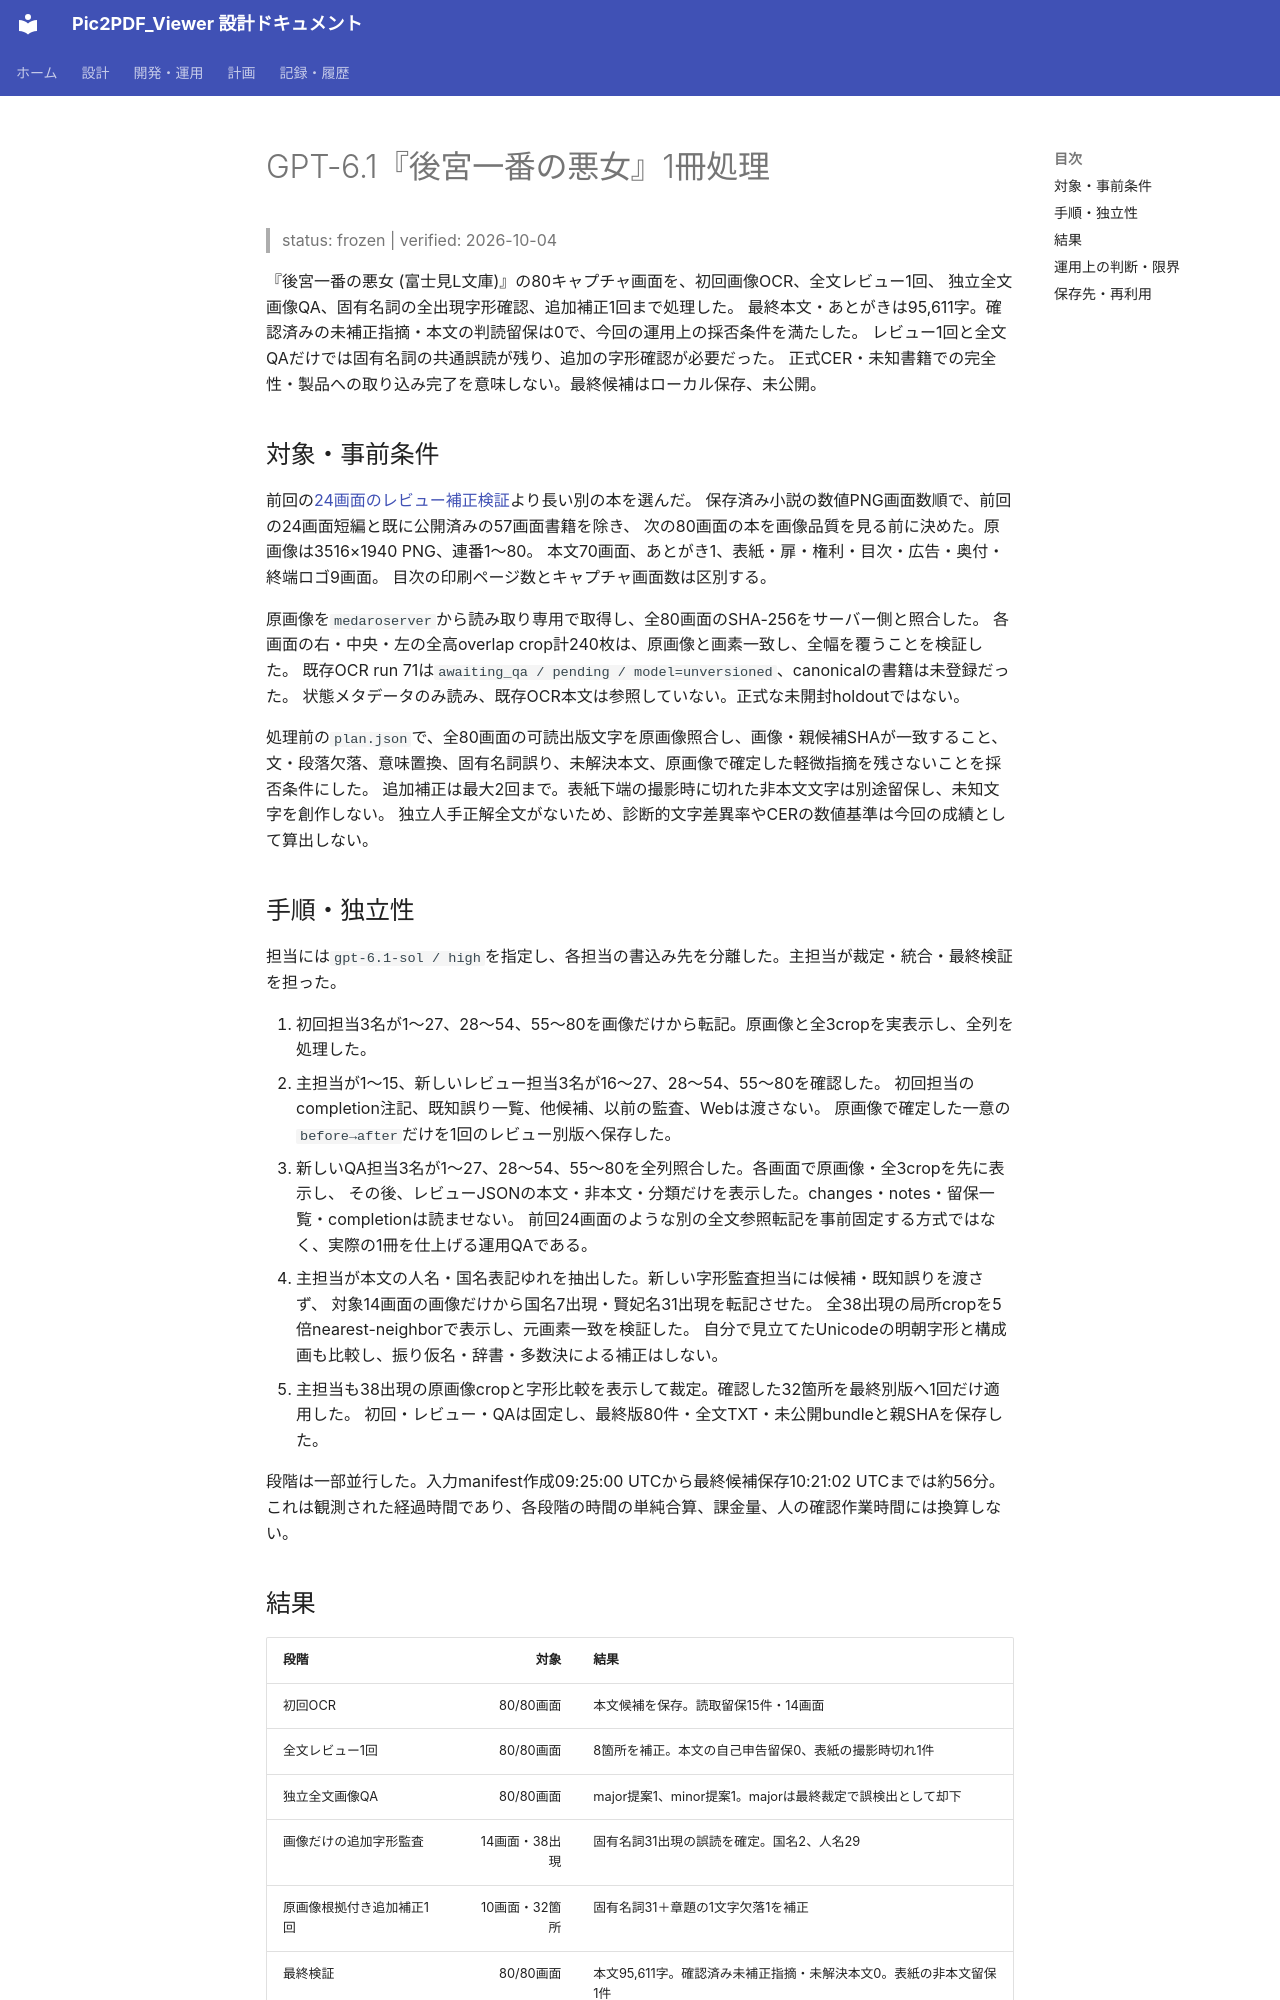

repository: kkmmyr/Pic2PDF_Viewer · page: archive/検証/OCR_GPT6.1_後宮一番の悪女_1冊処理_2026-10-04.html · generator: mkdocs

# GPT-6.1『後宮一番の悪女』1冊処理

> status: frozen | verified: 2026-10-04

『後宮一番の悪女 (富士見L文庫)』の80キャプチャ画面を、初回画像OCR、全文レビュー1回、
独立全文画像QA、固有名詞の全出現字形確認、追加補正1回まで処理した。
最終本文・あとがきは95,611字。確認済みの未補正指摘・本文の判読留保は0で、今回の運用上の採否条件を満たした。
レビュー1回と全文QAだけでは固有名詞の共通誤読が残り、追加の字形確認が必要だった。
正式CER・未知書籍での完全性・製品への取り込み完了を意味しない。最終候補はローカル保存、未公開。

## 対象・事前条件

前回の[24画面のレビュー補正検証](OCR_GPT6.1_レビュー補正_1冊検証_2026-10-04.md)より長い別の本を選んだ。
保存済み小説の数値PNG画面数順で、前回の24画面短編と既に公開済みの57画面書籍を除き、
次の80画面の本を画像品質を見る前に決めた。原画像は3516×1940 PNG、連番1〜80。
本文70画面、あとがき1、表紙・扉・権利・目次・広告・奥付・終端ロゴ9画面。
目次の印刷ページ数とキャプチャ画面数は区別する。

原画像を`medaroserver`から読み取り専用で取得し、全80画面のSHA-256をサーバー側と照合した。
各画面の右・中央・左の全高overlap crop計240枚は、原画像と画素一致し、全幅を覆うことを検証した。
既存OCR run 71は`awaiting_qa / pending / model=unversioned`、canonicalの書籍は未登録だった。
状態メタデータのみ読み、既存OCR本文は参照していない。正式な未開封holdoutではない。

処理前の`plan.json`で、全80画面の可読出版文字を原画像照合し、画像・親候補SHAが一致すること、
文・段落欠落、意味置換、固有名詞誤り、未解決本文、原画像で確定した軽微指摘を残さないことを採否条件にした。
追加補正は最大2回まで。表紙下端の撮影時に切れた非本文文字は別途留保し、未知文字を創作しない。
独立人手正解全文がないため、診断的文字差異率やCERの数値基準は今回の成績として算出しない。

## 手順・独立性

担当には`gpt-6.1-sol / high`を指定し、各担当の書込み先を分離した。主担当が裁定・統合・最終検証を担った。

1. 初回担当3名が1〜27、28〜54、55〜80を画像だけから転記。原画像と全3cropを実表示し、全列を処理した。
2. 主担当が1〜15、新しいレビュー担当3名が16〜27、28〜54、55〜80を確認した。
   初回担当のcompletion注記、既知誤り一覧、他候補、以前の監査、Webは渡さない。
   原画像で確定した一意の`before→after`だけを1回のレビュー別版へ保存した。
3. 新しいQA担当3名が1〜27、28〜54、55〜80を全列照合した。各画面で原画像・全3cropを先に表示し、
   その後、レビューJSONの本文・非本文・分類だけを表示した。changes・notes・留保一覧・completionは読ませない。
   前回24画面のような別の全文参照転記を事前固定する方式ではなく、実際の1冊を仕上げる運用QAである。
4. 主担当が本文の人名・国名表記ゆれを抽出した。新しい字形監査担当には候補・既知誤りを渡さず、
   対象14画面の画像だけから国名7出現・賢妃名31出現を転記させた。
   全38出現の局所cropを5倍nearest-neighborで表示し、元画素一致を検証した。
   自分で見立てたUnicodeの明朝字形と構成画も比較し、振り仮名・辞書・多数決による補正はしない。
5. 主担当も38出現の原画像cropと字形比較を表示して裁定。確認した32箇所を最終別版へ1回だけ適用した。
   初回・レビュー・QAは固定し、最終版80件・全文TXT・未公開bundleと親SHAを保存した。

段階は一部並行した。入力manifest作成09:25:00 UTCから最終候補保存10:21:02 UTCまでは約56分。
これは観測された経過時間であり、各段階の時間の単純合算、課金量、人の確認作業時間には換算しない。
